Run: headless pygame with SDL's dummy video driver; simulated clock (each Clock.tick advances the game by its frame time, no real sleeping); random seed 0; keys injected as events and as key.get_pressed() state; no mouse input.
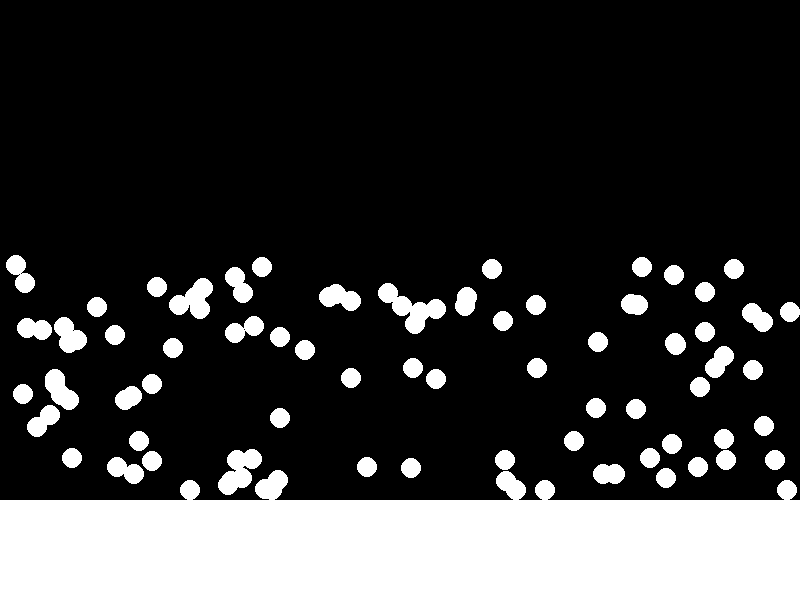
Frame 1 of 4 · flips 1–60 · no input
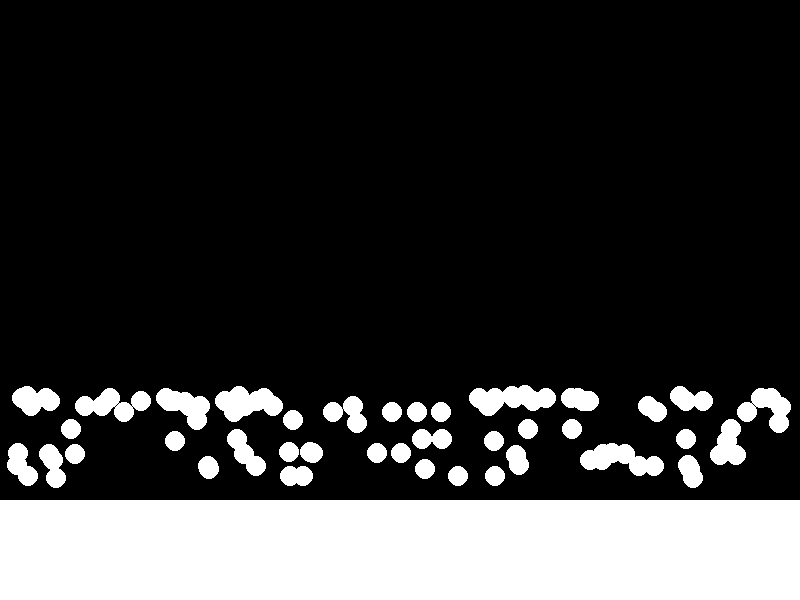
Frame 2 of 4 · flips 61–180 · tapped SPACE, RETURN · held RIGHT (→), D
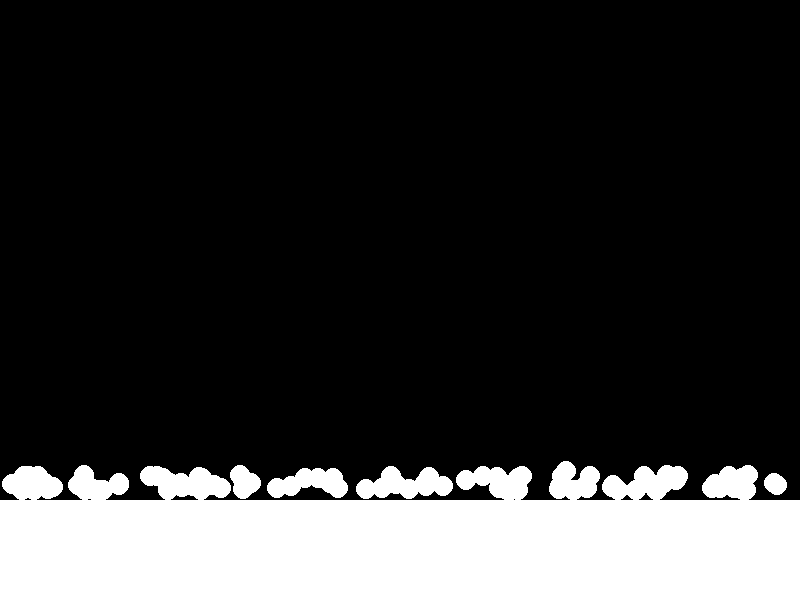
Frame 3 of 4 · flips 181–300 · held DOWN (↓), S
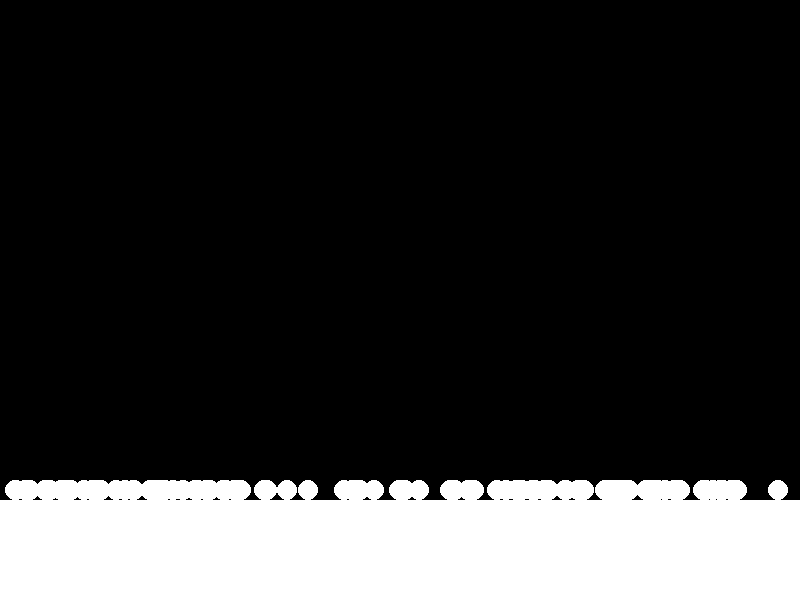
Frame 4 of 4 · flips 301–420 · held LEFT (←), A, UP (↑), W

The pygame program that drew these frames:

import sys
import math
import random as rd

import pygame
from pygame import Vector2 as vec2

pygame.init()
sw, sh = 800, 600
screen = pygame.display.set_mode((sw, sh))
pygame.display.set_caption("Collisions !")

class Object:
    def __init__(self, pos: vec2, ) -> None:
        self.pos = pos
        self.vel = vec2(0, 0)
        self.acc = vec2(0, 0)
        objects.append(self)
    
    def move(self):
        self.vel += self.acc * dt
        self.pos += self.vel * dt
        self.acc = vec2(0, 0)
    
    def draw(self):
        print("Drawing a null object !")
    def collide(self, obj):
        print("Colliding with a null object")
    
    def update(self):
        self.acc.y += .001 # Gravity
        self.vel *= .99 # Drag

class Circle(Object):
    def __init__(self, pos: vec2, radius: float):
        super().__init__(pos)
        self.radius = radius
        circles.append(self)
    
    def draw(self):
        pygame.draw.circle(screen, (255,255,255), self.pos, self.radius)
    
    # Check collision and fix
    def collide(self, obj: Object):
        if isinstance(obj, Circle): # Circle / circle
            pass
            # return c2c_collide(self, obj)
        elif isinstance(obj, Ground): # Ground / circle
            if self.pos.y+self.radius>=obj.pos.y: # Collision
                self.pos.y = obj.pos.y - self.radius
                self.vel.y *= -.9
        elif isinstance(obj, ScreenBoundaries): # Circle outside of screen
            if self.pos.y+self.radius>=sh:
                self.pos.y = sh-self.radius
                self.vel.y *= -.9
            if self.pos.x+self.radius>=sw:
                self.pos.x = sw-self.radius
                self.vel.x *= -.9
            
            if self.pos.y-self.radius<=0:
                self.pos.y = 0+self.radius
                self.vel.y *= -.9
            if self.pos.x-self.radius<=0:
                self.pos.x = 0+self.radius
                self.vel.x *= -.9


class Ground(Object):
    def __init__(self, height: float):
        super().__init__(vec2(0, sh-height))
        self.size = vec2(sw, height)
    
    def move(self):
        pass # Stops object from moving

    def draw(self):
        pygame.draw.rect(screen, (255,255,255), (self.pos, self.size))
    
    def collide(self, *args, **kwargs):
        pass # We don't need to move the object, but other objects can collide with him, it's like (circle -> ground checked but ground -> circle not checked, but it doesn't change anything)

class ScreenBoundaries(Object):
    def move(self):
        pass
    def draw(self):
        pass
    def collide(self, obj: Object):
        pass # same as ground

objects = []
circles = []

for i in range(100):
    a = Circle(vec2(rd.randrange(10, sw-10, 20), rd.randrange(10, 300)), 10)
    a.vel = vec2(rd.random()*2-1, -.2)
b = Circle(vec2(200, 300), 10)
b.vel = vec2(-.5, .2)
Ground(100)
ScreenBoundaries(vec2(0,0))

clock = pygame.time.Clock()
dt = 0
while True:
    for event in pygame.event.get():
        if event.type == pygame.QUIT:
            pygame.quit()
            sys.exit()
    screen.fill((0, 0, 0))

    for i,obj in enumerate(objects):
        obj.update()
        obj.move()
        for j,obj2 in enumerate(objects):
            if i==j:continue
            obj.collide(obj2)
        obj.draw()

    pygame.display.flip()
    dt = clock.tick(60)
